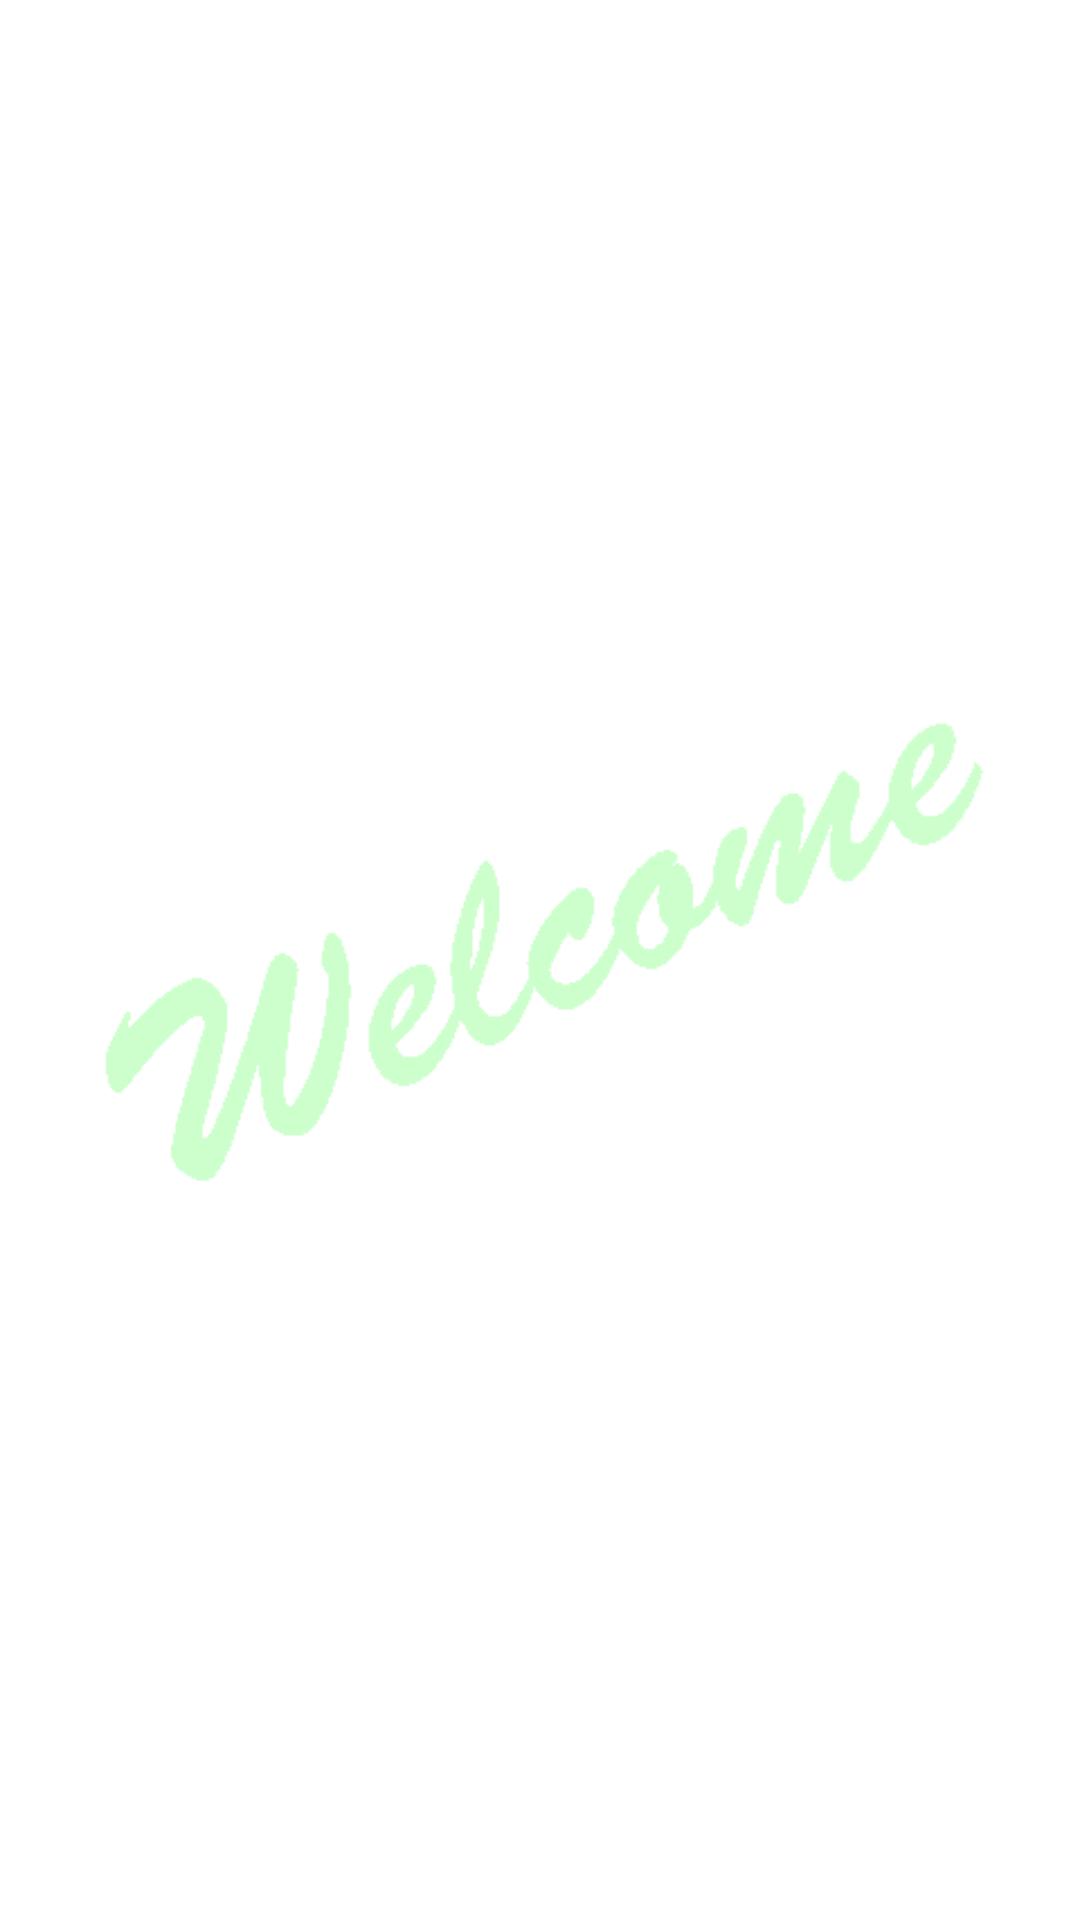

Reconstruct the res/layout file that produces this screen, plus the resources it refers to.
<!-- AndroidManifest.xml: application theme AppTheme -->
<!-- res/layout/activity_guidepage.xml -->
<RelativeLayout xmlns:android="http://schemas.android.com/apk/res/android"
    xmlns:tools="http://schemas.android.com/tools"
    android:layout_width="match_parent"
    android:layout_height="match_parent"
    android:background="#ffffff" >

    <ImageView
        android:id="@+id/guid_img"
        android:layout_width="300dp"
        android:layout_height="300dp"
        android:layout_centerInParent="true"
        android:layout_marginTop="70dp"
        android:src="@drawable/welcome" />

</RelativeLayout>
<!-- resources referenced by this layout -->
<resources>
  <!-- drawable welcome: png bitmap (drawable, 8267 bytes) -->
  <style name="AppTheme" parent="AppBaseTheme">
          
      </style>
  <style name="AppBaseTheme" parent="android:Theme.Light">
          
      </style>
</resources>
